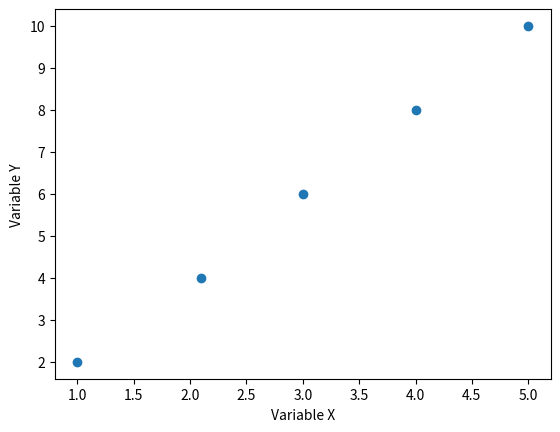

This chart was generated by the following Python code:

import numpy as np
import pandas as pd

# Operaciones estadísticas
import scipy.stats as stats


import matplotlib.pyplot as plt
import seaborn as sns

# revisar http://saber.ucv.ve/bitstream/10872/18490/1/Otros%20Coeficientes%20Correlaci%C3%B3n_FHE_UCV.pdf



# Ejemplo de dos variables numéricas
x = [1, 2.1, 3, 4, 5]
y = [2, 4, 6, 8, 10]

# Calcular la correlación de Pearson y su valor p
correlation, p_value = stats.pearsonr(x, y)

# Imprimir los resultados
print("Correlación de Pearson:", correlation)
print("Valor p:", p_value)

# Crear el gráfico de dispersión
plt.scatter(x, y)
plt.xlabel('Variable X')
plt.ylabel('Variable Y')
plt.show()




import scipy.stats as stats
import pandas as pd
# Datos de ejemplo
#Satisfaccion_producto = ["Muy insatisfecho", "indiferente","Muy satisfecho", "Satisfecho", "Muy satisfecho",  "Insatisfecho", "Insatisfecho", "insatisfecho"]
#Calidad_servicio_empresa = ["Insatisfecho", "indiferente","Muy satisfecho", "Muy Satisfecho", "Muy satisfecho",  "Insatisfecho", "Insatisfecho", "Muy insatisfecho"]
Satisfaccion_producto= [1, 3, 5, 4, 5, 2, 2, 2]
Calidad_servicio_empresa = [2, 3, 5, 5, 5, 2, 2, 1]
df = pd.DataFrame({
    "Satisfacción del producto": Satisfaccion_producto,
    "Calidad del servicio": Calidad_servicio_empresa})
df



# Calcular el coeficiente de Spearman
coeficiente, p_valor = stats.spearmanr(df["Satisfacción del producto"], df["Calidad del servicio"])

# Imprimir el coeficiente de Spearman y el p-valor
print("Coeficiente de Spearman:", coeficiente)
print("P-valor:", p_valor)

# leer https://estadisticacienciassocialesr.rbind.io/relaci%C3%B3n-entre-variables-el-an%C3%A1lisis.html

import scipy.stats as stats
import numpy as np

#Variable dicotómica: ¿El animal es un elefante? donde 1 es elefante y 0 es otro animal.

#Variable continua: ¿Cuánto tiempo vive el animal?

# Datos de ejemplo
variable_categorica = [0, 0, 1, 1, 0, 1, 1, 0, 0, 1]  # Variable categórica binaria
variable_numerica = [10, 7.8, 40, 55.1, 12.7, 34.2, 64.9, 11.5, 10.1, 43.7]  # Variable numérica

# Calcular el coeficiente de correlación de punto biserial
coeficiente, p_valor = stats.pointbiserialr(variable_categorica, variable_numerica)

# Imprimir el coeficiente de correlación de punto biserial y el p-valor
print("Coeficiente de correlación de punto biserial:", coeficiente)
print("P-valor:", p_valor)
